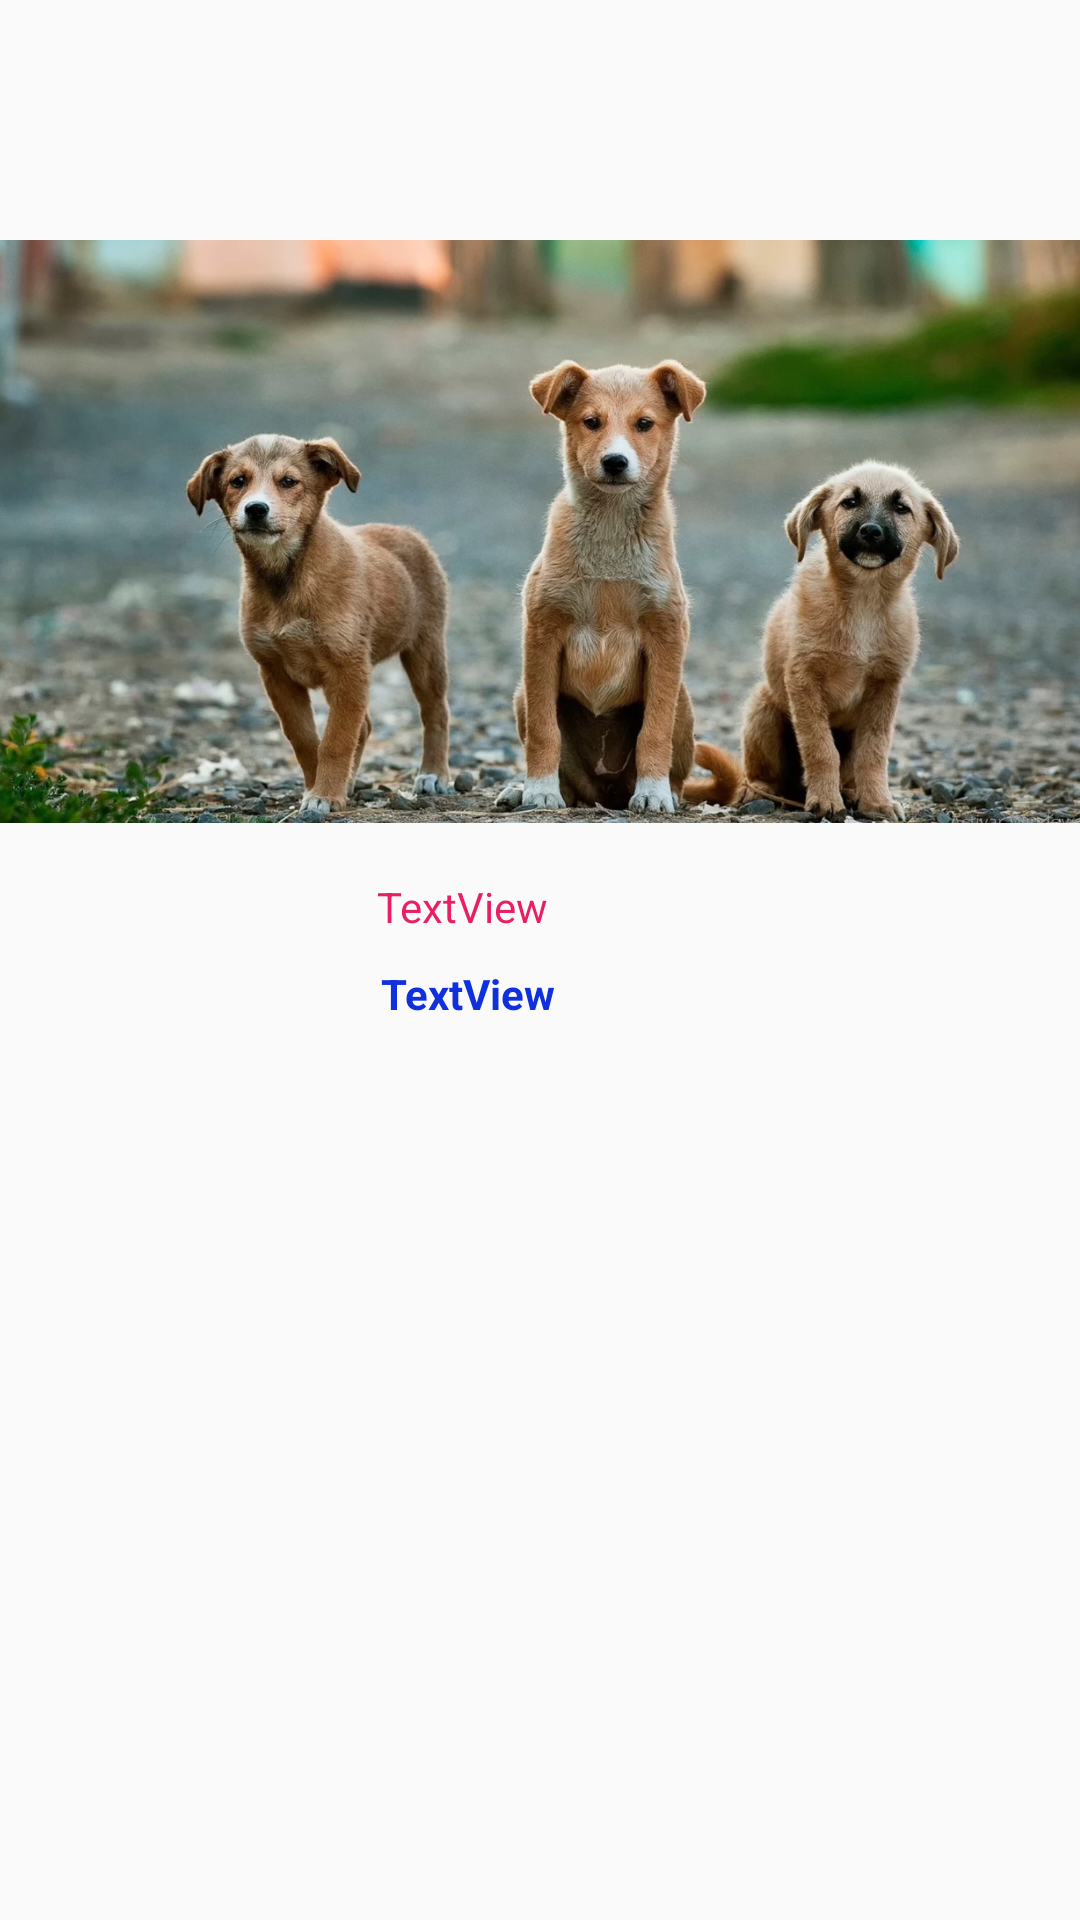

Write the Android layout XML for this screen, with the resource values it uses.
<!-- AndroidManifest.xml: application theme Theme.AppCompat.Light.NoActionBar -->
<!-- res/layout/elemto_lista_dog.xml -->
<?xml version="1.0" encoding="utf-8"?>
<RelativeLayout xmlns:android="http://schemas.android.com/apk/res/android"
    xmlns:app="http://schemas.android.com/apk/res-auto"
    xmlns:tools="http://schemas.android.com/tools"
    android:layout_width="match_parent"
    android:layout_height="wrap_content">




    <ImageView
        android:id="@+id/image_dog1"
        android:layout_width="match_parent"
        android:layout_height="wrap_content"
        android:layout_marginTop="80dp"
        android:layout_marginBottom="20dp"
        android:adjustViewBounds="true"

        android:background="#C1DCF1"
        android:cropToPadding="false"
        app:layout_constraintBottom_toBottomOf="parent"
        app:layout_constraintEnd_toEndOf="parent"
        app:layout_constraintHorizontal_bias="0.022"
        app:layout_constraintStart_toStartOf="parent"
        app:layout_constraintTop_toTopOf="parent"
        app:layout_constraintVertical_bias="0.084"
        app:srcCompat="@drawable/dog2" />

    <TextView
        android:id="@+id/txtNombre"
        android:layout_width="173dp"
        android:layout_height="wrap_content"
        android:layout_below="@+id/image_dog1"
        android:layout_alignParentStart="true"
        android:layout_alignParentLeft="true"
        android:layout_alignParentEnd="true"

        android:layout_alignParentRight="true"
        android:layout_marginStart="93dp"
        android:layout_marginLeft="93dp"
        android:layout_marginTop="-2dp"
        android:layout_marginEnd="145dp"
        android:layout_marginRight="145dp"
        android:layout_weight="1"
        android:gravity="center"
        android:paddingBottom="10dp"
        android:text="TextView"
        android:textColor="#E91E63" />

    <TextView
        android:id="@+id/txtedad"
        android:layout_width="wrap_content"
        android:layout_height="wrap_content"
        android:layout_below="@+id/txtNombre"
        android:layout_alignParentStart="true"
        android:layout_alignParentLeft="true"
        android:layout_alignParentEnd="true"
        android:layout_alignParentRight="true"
        android:layout_marginStart="99dp"
        android:layout_marginLeft="99dp"
        android:layout_marginTop="0dp"
        android:layout_marginEnd="147dp"
        android:layout_marginRight="147dp"
        android:layout_weight="1"
        android:gravity="center"
        android:text="TextView"
        android:textColor="#1030DD"
        android:textStyle="bold" />


</RelativeLayout>
<!-- resources referenced by this layout -->
<resources>
  <!-- drawable dog2: jpg bitmap (drawable-v24, 247203 bytes) -->
</resources>
